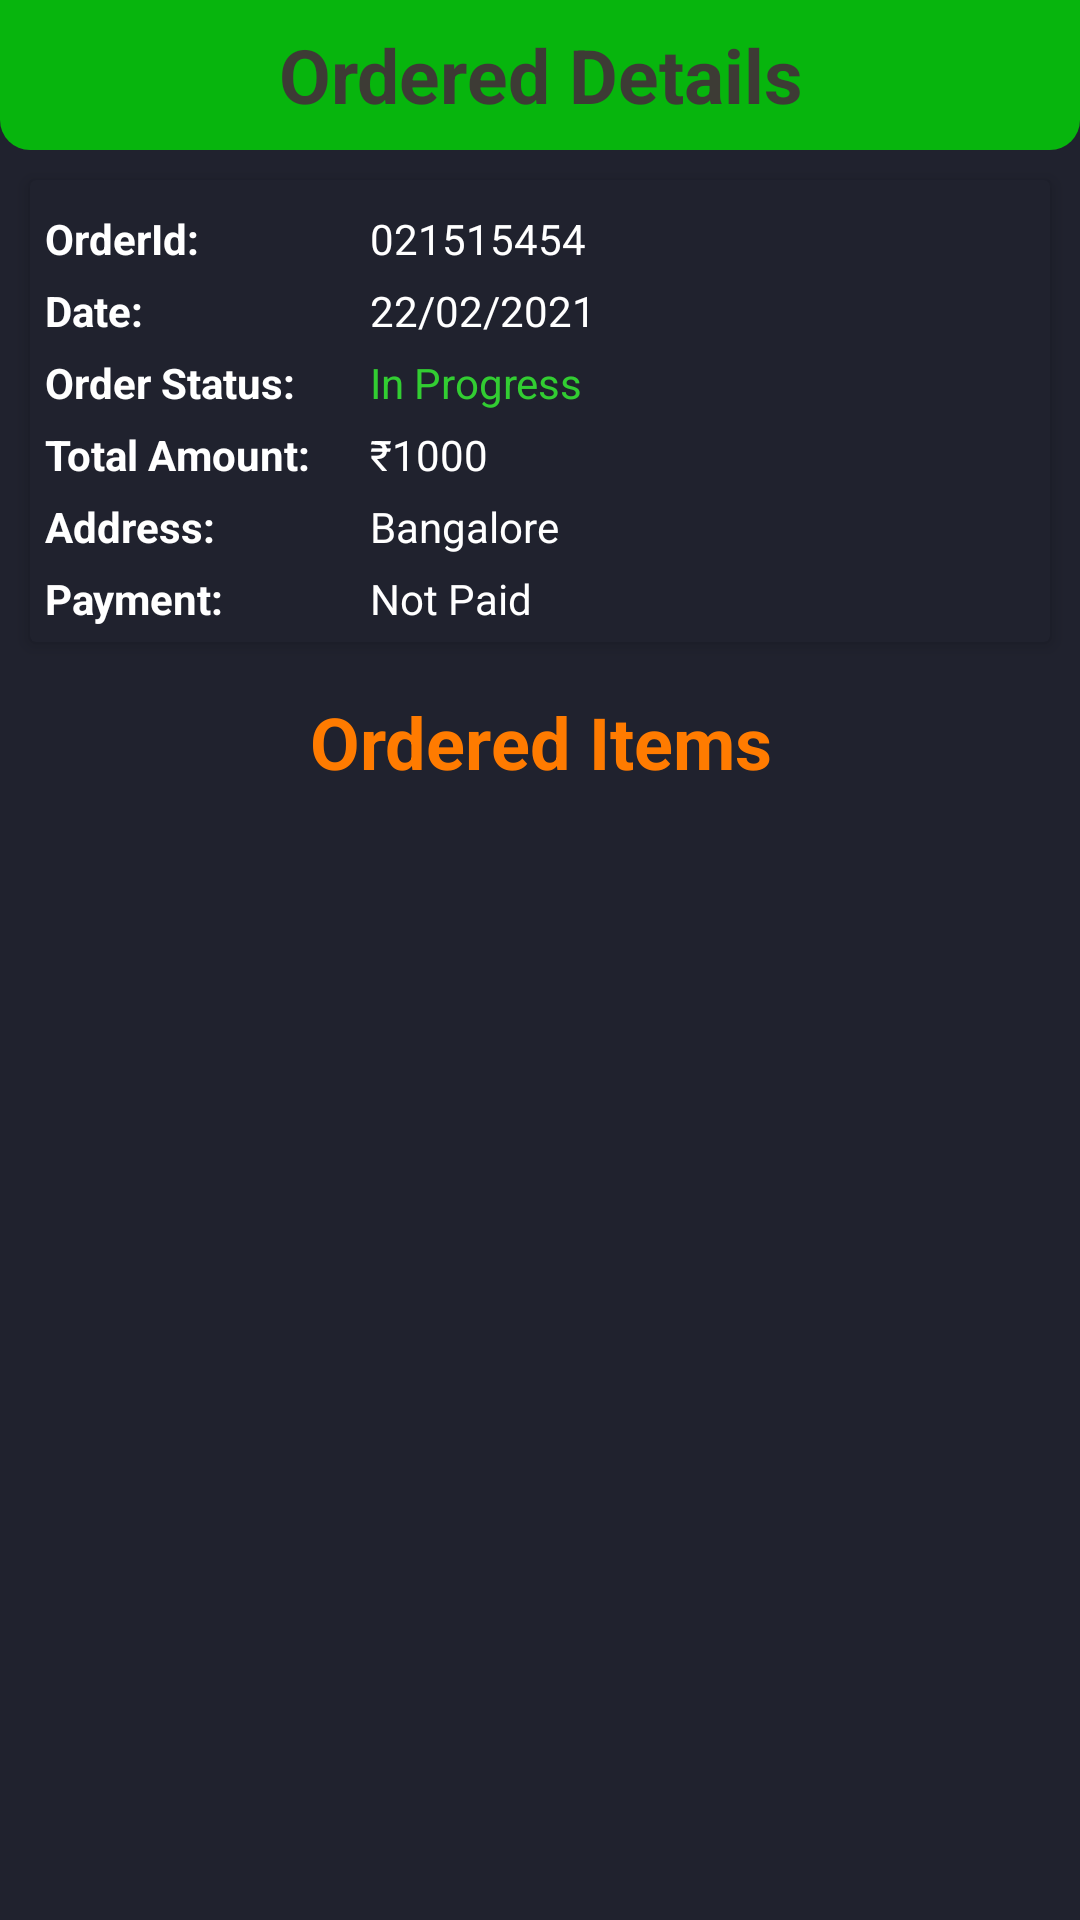

The Android layout XML behind this screen, and the referenced resources:
<!-- AndroidManifest.xml: application theme Theme.BudgetBasket.NoActionBar -->
<!-- res/layout/activity_ordered_details_user.xml -->
<?xml version="1.0" encoding="utf-8"?>
<LinearLayout xmlns:android="http://schemas.android.com/apk/res/android"
    xmlns:app="http://schemas.android.com/apk/res-auto"
    xmlns:tools="http://schemas.android.com/tools"
    android:layout_width="match_parent"
    android:layout_height="match_parent"
    tools:context=".OrderedDetailsUser"
    android:orientation="vertical"
    android:background="@color/colorPrimary">

    <RelativeLayout
        android:layout_width="match_parent"
        android:layout_height="50dp"
        android:background="@drawable/header_rect">

        <ImageButton
            android:id="@+id/backbtn"
            android:layout_width="wrap_content"
            android:layout_height="wrap_content"
            android:layout_margin="10dp"
            android:background="@null"
            android:layout_centerVertical="true"
            android:src="@drawable/ic_baseline_arrow_back_24"/>

        <TextView
            android:layout_width="match_parent"
            android:layout_height="wrap_content"
            android:text="Ordered Details"
            android:layout_centerHorizontal="true"
            android:layout_centerInParent="true"
            android:textAlignment="center"
            android:textColor="@color/liteblack"
            android:textSize="25dp"
            android:textStyle="bold"/>

        <ImageButton
            android:id="@+id/cancelOrder"
            android:layout_width="wrap_content"
            android:layout_height="wrap_content"
            android:src="@drawable/ic_baseline_cancel_24"
            android:background="@null"
            android:layout_alignParentEnd="true"
            android:layout_margin="10dp"
            android:layout_centerVertical="true"/>


    </RelativeLayout>


    <androidx.cardview.widget.CardView
        android:layout_width="match_parent"
        android:layout_height="wrap_content"
        app:cardElevation="3dp"
        app:contentPadding="5dp"
        app:cardBackgroundColor="@color/colorPrimary"
        android:layout_margin="10dp">

        <TableLayout
            android:layout_width="match_parent"
            android:layout_height="wrap_content">

            <TableRow>

                <TextView
                    android:layout_width="wrap_content"
                    android:layout_height="wrap_content"
                    android:text="OrderId:"
                    android:layout_marginTop="5dp"
                    android:layout_marginEnd="5dp"
                    android:textStyle="bold"/>

                <TextView
                    android:id="@+id/orderidtv"
                    android:layout_width="wrap_content"
                    android:layout_height="wrap_content"
                    android:text="021515454"
                    android:layout_marginLeft="15dp"
                    android:layout_marginTop="5dp"
                   android:layout_weight="1"/>

            </TableRow>

            <TableRow>

                <TextView
                    android:layout_width="wrap_content"
                    android:layout_height="wrap_content"
                    android:text="Date:"
                    android:layout_marginTop="5dp"
                    android:layout_marginEnd="5dp"
                    android:textStyle="bold"/>

                <TextView
                    android:id="@+id/orderdatetv"
                    android:layout_width="wrap_content"
                    android:layout_height="wrap_content"
                    android:text="22/02/2021"
                    android:layout_marginTop="5dp"
                    android:layout_weight="1"
                    android:layout_marginLeft="15dp"/>

            </TableRow>

            <TableRow>

                <TextView
                    android:layout_width="wrap_content"
                    android:layout_height="wrap_content"
                    android:text="Order Status:"
                    android:layout_marginTop="5dp"
                    android:layout_marginEnd="5dp"
                    android:textStyle="bold"/>

                <TextView
                    android:id="@+id/orderstatus"
                    android:layout_width="wrap_content"
                    android:layout_height="wrap_content"
                    android:text="In Progress"
                    android:layout_marginTop="5dp"
                    android:layout_weight="1"
                    android:layout_marginLeft="15dp"
                    android:textColor="@color/limegreen"/>

            </TableRow>

            <TableRow>

                <TextView
                    android:layout_width="wrap_content"
                    android:layout_height="wrap_content"
                    android:text="Total Amount:"
                    android:layout_marginTop="5dp"
                    android:layout_marginEnd="5dp"
                    android:textStyle="bold"/>

                <TextView
                    android:id="@+id/orderamount"
                    android:layout_width="wrap_content"
                    android:layout_height="wrap_content"
                    android:text="₹1000"
                    android:layout_marginTop="5dp"
                    android:layout_weight="1"
                    android:layout_marginLeft="15dp"/>

            </TableRow>

            <TableRow>

                <TextView
                    android:layout_width="wrap_content"
                    android:layout_height="wrap_content"
                    android:text="Address:"
                    android:layout_marginTop="5dp"
                    android:layout_marginEnd="5dp"
                    android:textStyle="bold"/>

                <TextView
                    android:id="@+id/paddress"
                    android:layout_width="wrap_content"
                    android:layout_height="wrap_content"
                    android:text="Bangalore"
                    android:layout_marginTop="5dp"
                    android:layout_weight="1"
                    android:layout_marginLeft="15dp"/>

            </TableRow>
            <TableRow>

                <TextView
                    android:layout_width="wrap_content"
                    android:layout_height="wrap_content"
                    android:text="Payment:"
                    android:layout_marginTop="5dp"
                    android:layout_marginEnd="5dp"
                    android:textStyle="bold"/>

                <TextView
                    android:id="@+id/paidstatus"
                    android:layout_width="wrap_content"
                    android:layout_height="wrap_content"
                    android:text="Not Paid"
                    android:layout_marginTop="5dp"
                    android:layout_weight="1"
                    android:layout_marginLeft="15dp"/>

            </TableRow>
        </TableLayout>
    </androidx.cardview.widget.CardView>

   <RelativeLayout
       android:id="@+id/recy"
       android:layout_width="match_parent"
       android:layout_height="450dp">
       <TextView
           android:id="@+id/txto"
           android:layout_width="match_parent"
           android:layout_height="wrap_content"
           android:text="Ordered Items"
           android:padding="7dp"
           android:textAlignment="center"
           android:textSize="24dp"
           android:textColor="@color/orange"
           android:textStyle="bold" />

       <androidx.recyclerview.widget.RecyclerView
           android:layout_below="@id/txto"
           android:layout_margin="10dp"
           android:id="@+id/orderitems"
           android:layout_width="match_parent"
           android:layout_height="match_parent"
           app:layoutManager="androidx.recyclerview.widget.LinearLayoutManager"
           tools:listitem="@layout/ordereditem_row"/>
   </RelativeLayout>





</LinearLayout>
<!-- res/layout/ordereditem_row.xml (included above) -->
<?xml version="1.0" encoding="utf-8"?>
<androidx.cardview.widget.CardView
    xmlns:android="http://schemas.android.com/apk/res/android" android:layout_width="match_parent"
    android:layout_height="wrap_content"
    xmlns:app="http://schemas.android.com/apk/res-auto"
    app:cardElevation="3dp"
    app:cardCornerRadius="5dp"
    app:cardUseCompatPadding="true"
    app:contentPadding="5dp"
    app:cardBackgroundColor="@color/liteblack">

    <RelativeLayout
        xmlns:android="http://schemas.android.com/apk/res/android" android:layout_width="match_parent"
        android:layout_height="wrap_content" android:padding="5dp">

        <TextView
            android:id="@+id/nametv"
            android:layout_width="wrap_content"
            android:layout_height="wrap_content"
            android:text="Item Name"
            android:textStyle="bold"
            android:textColor="@color/limegreen"
           android:textSize="18dp"/>

        <TextView
            android:id="@+id/pricetv"
            android:layout_width="wrap_content"
            android:layout_height="wrap_content"
            android:layout_below="@+id/nametv"
            android:gravity="center_horizontal"
            android:text="Item Price"
            android:textColor="@color/orange"
            android:layout_marginTop="5dp"/>

        <LinearLayout
            android:layout_width="wrap_content"
            android:layout_height="wrap_content"
            android:layout_below="@+id/nametv"
            android:layout_alignParentEnd="true">

            <TextView
                android:id="@+id/itempriceeachtv"
                android:layout_width="wrap_content"
                android:layout_height="wrap_content"
                android:layout_gravity="center"
                android:text="10/KG"
               />

            <TextView
                android:id="@+id/itemQuantiytv"
                android:layout_width="wrap_content"
                android:layout_height="wrap_content"
                android:layout_gravity="center"
                android:layout_marginStart="5dp"
                android:text="[0]" />


        </LinearLayout>





    </RelativeLayout>

</androidx.cardview.widget.CardView>
<!-- resources referenced by this layout -->
<resources>
  <color name="colorPrimary">#20222e</color>
  <color name="limegreen">#32CD32</color>
  <color name="liteblack">#3D3b35 </color>
  <color name="orange">#ff7b00 </color>
  <!-- drawable header_rect (drawable) -->
  <?xml version="1.0" encoding="utf-8"?>
  <shape xmlns:android="http://schemas.android.com/apk/res/android" android:shape="rectangle">
  
      <solid android:color="@color/colorAccent">
  
      </solid>
  
      <corners android:bottomLeftRadius="10dp" android:bottomRightRadius="10dp"/>
  
  </shape>
  <style name="Theme.BudgetBasket.NoActionBar">
          <item name="windowActionBar">false</item>
          <item name="windowNoTitle">true</item>
      </style>
  <color name="colorAccent">#07b50d</color>
</resources>
